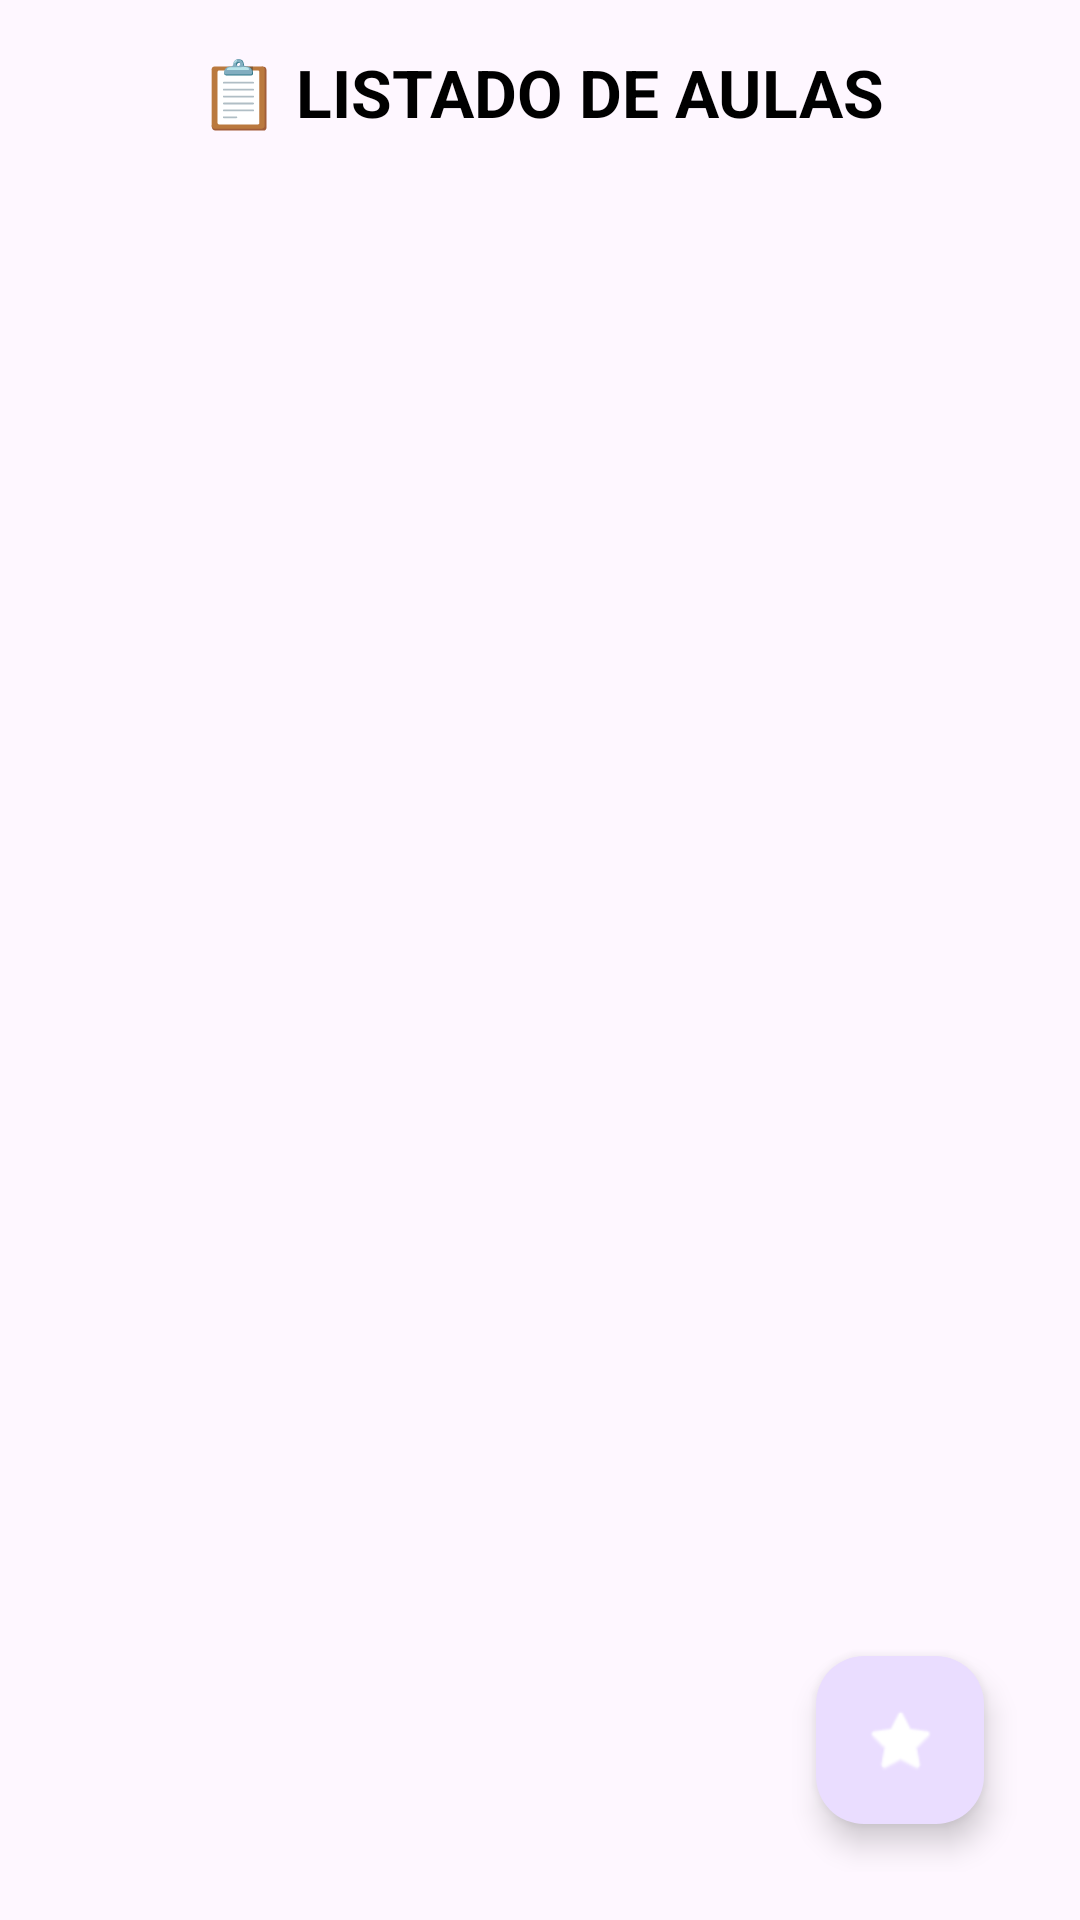

Write the Android layout XML for this screen, with the resource values it uses.
<!-- AndroidManifest.xml: application theme Theme.MiAulaUpn -->
<!-- res/layout/activity_listado_aulas.xml -->
<?xml version="1.0" encoding="utf-8"?>
<androidx.constraintlayout.widget.ConstraintLayout xmlns:android="http://schemas.android.com/apk/res/android"
    xmlns:app="http://schemas.android.com/apk/res-auto"
    android:id="@+id/main"
    android:layout_width="match_parent"
    android:layout_height="match_parent"
    android:padding="16dp">

    
    <TextView
        android:id="@+id/txtTituloListado"
        android:layout_width="0dp"
        android:layout_height="wrap_content"
        android:text="📋 LISTADO DE AULAS"
        android:textSize="22sp"
        android:textStyle="bold"
        android:textColor="#000000"
        android:gravity="center"
        app:layout_constraintTop_toTopOf="parent"
        app:layout_constraintStart_toStartOf="parent"
        app:layout_constraintEnd_toEndOf="parent"
        android:paddingBottom="8dp" />

    
    <androidx.recyclerview.widget.RecyclerView
        android:id="@+id/recyclerAulas"
        android:layout_width="0dp"
        android:layout_height="0dp"
        app:layout_constraintTop_toBottomOf="@id/txtTituloListado"
        app:layout_constraintBottom_toBottomOf="parent"
        app:layout_constraintStart_toStartOf="parent"
        app:layout_constraintEnd_toEndOf="parent" />

    
    <com.google.android.material.floatingactionbutton.FloatingActionButton
        android:id="@+id/btnAgregarAula"
        android:layout_width="wrap_content"
        android:layout_height="wrap_content"
        android:layout_margin="16dp"
        android:contentDescription="Agregar Aula"
        android:src="@android:drawable/btn_star_big_on"
        app:layout_constraintBottom_toBottomOf="parent"
        app:layout_constraintEnd_toEndOf="parent"
        app:tint="@android:color/white" />

</androidx.constraintlayout.widget.ConstraintLayout>
<!-- resources referenced by this layout -->
<resources>
  <style name="Theme.MiAulaUpn" parent="Base.Theme.MiAulaUpn" />
  <style name="Base.Theme.MiAulaUpn" parent="Theme.Material3.DayNight.NoActionBar">
          
          
      </style>
</resources>
